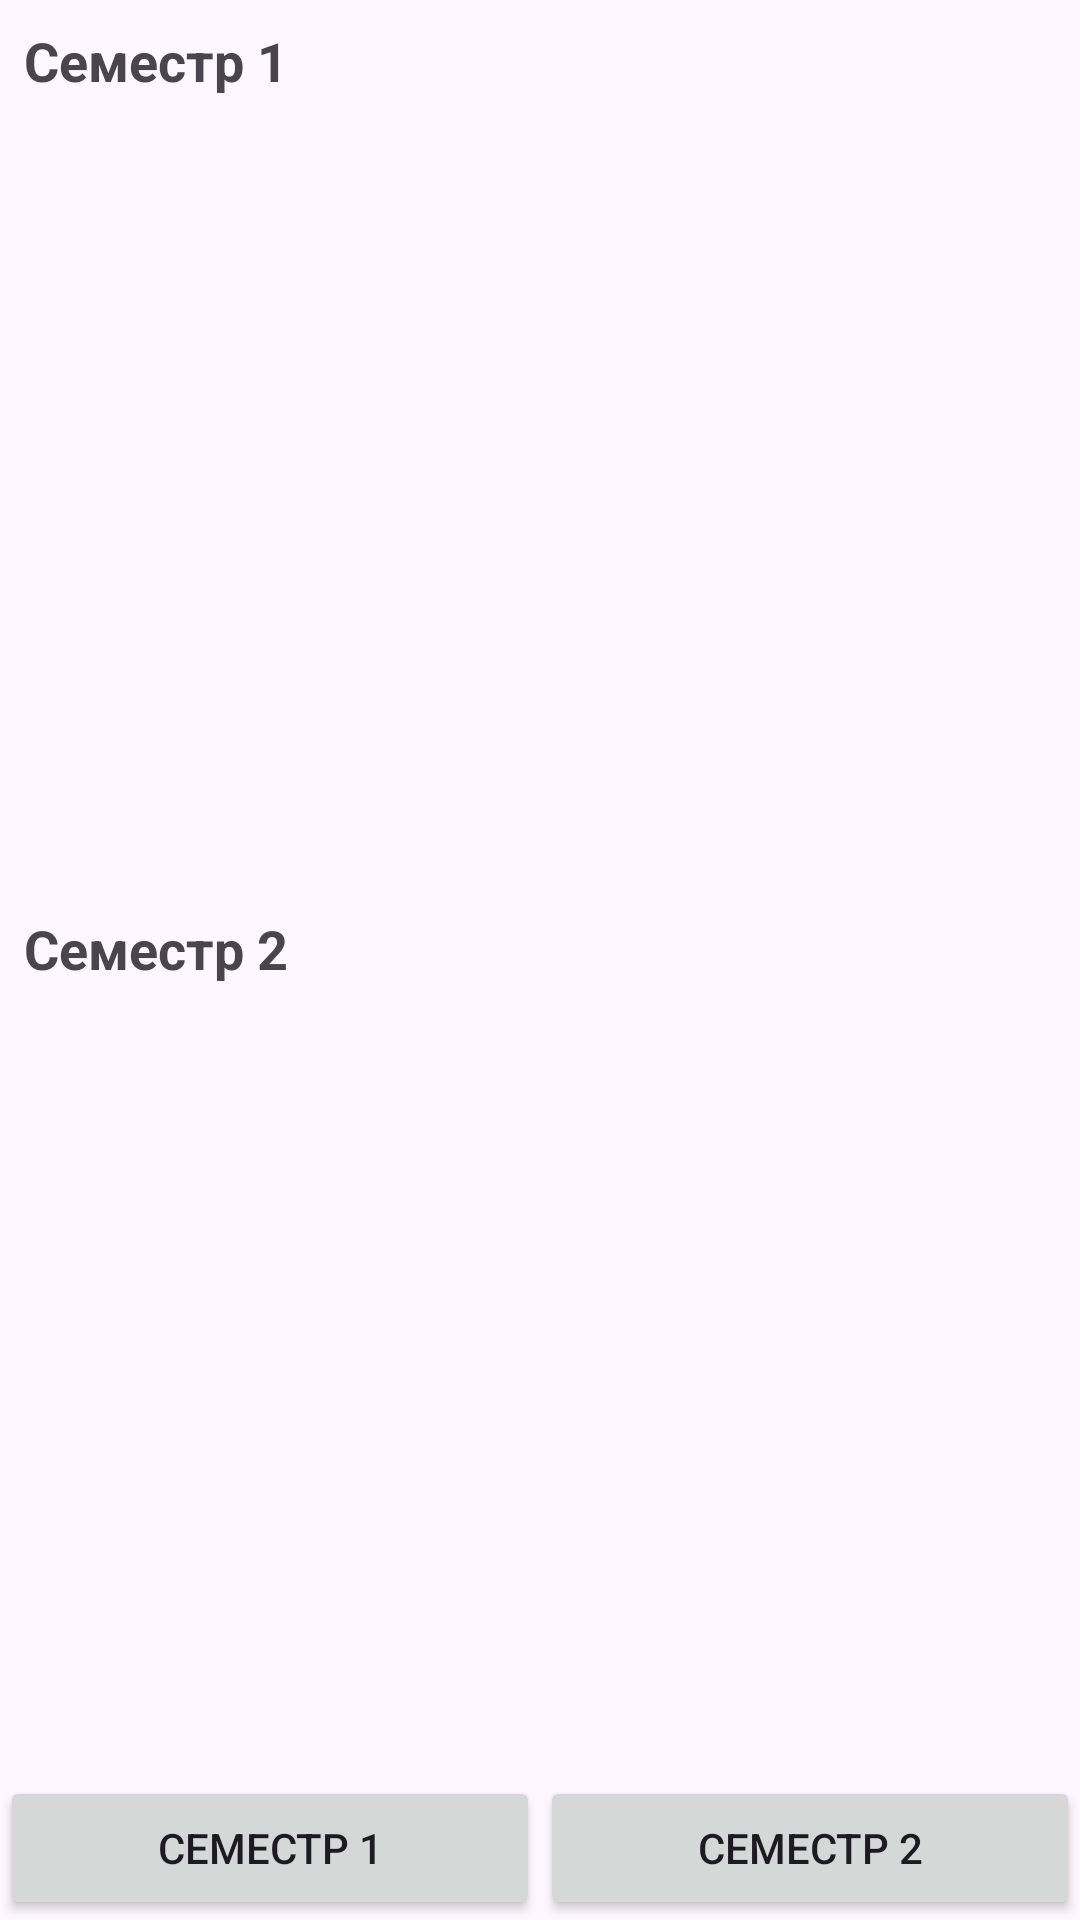

The Android layout XML behind this screen, and the referenced resources:
<!-- AndroidManifest.xml: application theme Theme.Diplomchik -->
<!-- res/layout/activity_ratings.xml -->
<?xml version="1.0" encoding="utf-8"?>
<LinearLayout xmlns:android="http://schemas.android.com/apk/res/android"
    android:layout_width="match_parent"
    android:layout_height="match_parent"
    android:orientation="vertical">

    <TextView
        android:id="@+id/textViewSemester1"
        android:layout_width="wrap_content"
        android:layout_height="wrap_content"
        android:text="Семестр 1"
        android:textSize="18sp"
        android:textStyle="bold"
        android:padding="8dp" />

    <ListView
        android:id="@+id/listViewSemester1"
        android:layout_width="match_parent"
        android:layout_height="0dp"
        android:layout_weight="1" />

    <TextView
        android:id="@+id/textViewSemester2"
        android:layout_width="wrap_content"
        android:layout_height="wrap_content"
        android:text="Семестр 2"
        android:textSize="18sp"
        android:textStyle="bold"
        android:padding="8dp" />

    <ListView
        android:id="@+id/listViewSemester2"
        android:layout_width="match_parent"
        android:layout_height="0dp"
        android:layout_weight="1" />

    <LinearLayout
        android:layout_width="match_parent"
        android:layout_height="wrap_content"
        android:orientation="horizontal">

        <Button
            android:id="@+id/btnSemester1"
            android:layout_width="0dp"
            android:layout_height="wrap_content"
            android:layout_weight="1"
            android:text="Семестр 1" />

        <Button
            android:id="@+id/btnSemester2"
            android:layout_width="0dp"
            android:layout_height="wrap_content"
            android:layout_weight="1"
            android:text="Семестр 2" />

    </LinearLayout>

</LinearLayout>
<!-- resources referenced by this layout -->
<resources>
  <style name="Theme.Diplomchik" parent="Base.Theme.Diplomchik" />
  <style name="Base.Theme.Diplomchik" parent="Theme.Material3.DayNight.NoActionBar">
          
          
      </style>
</resources>
